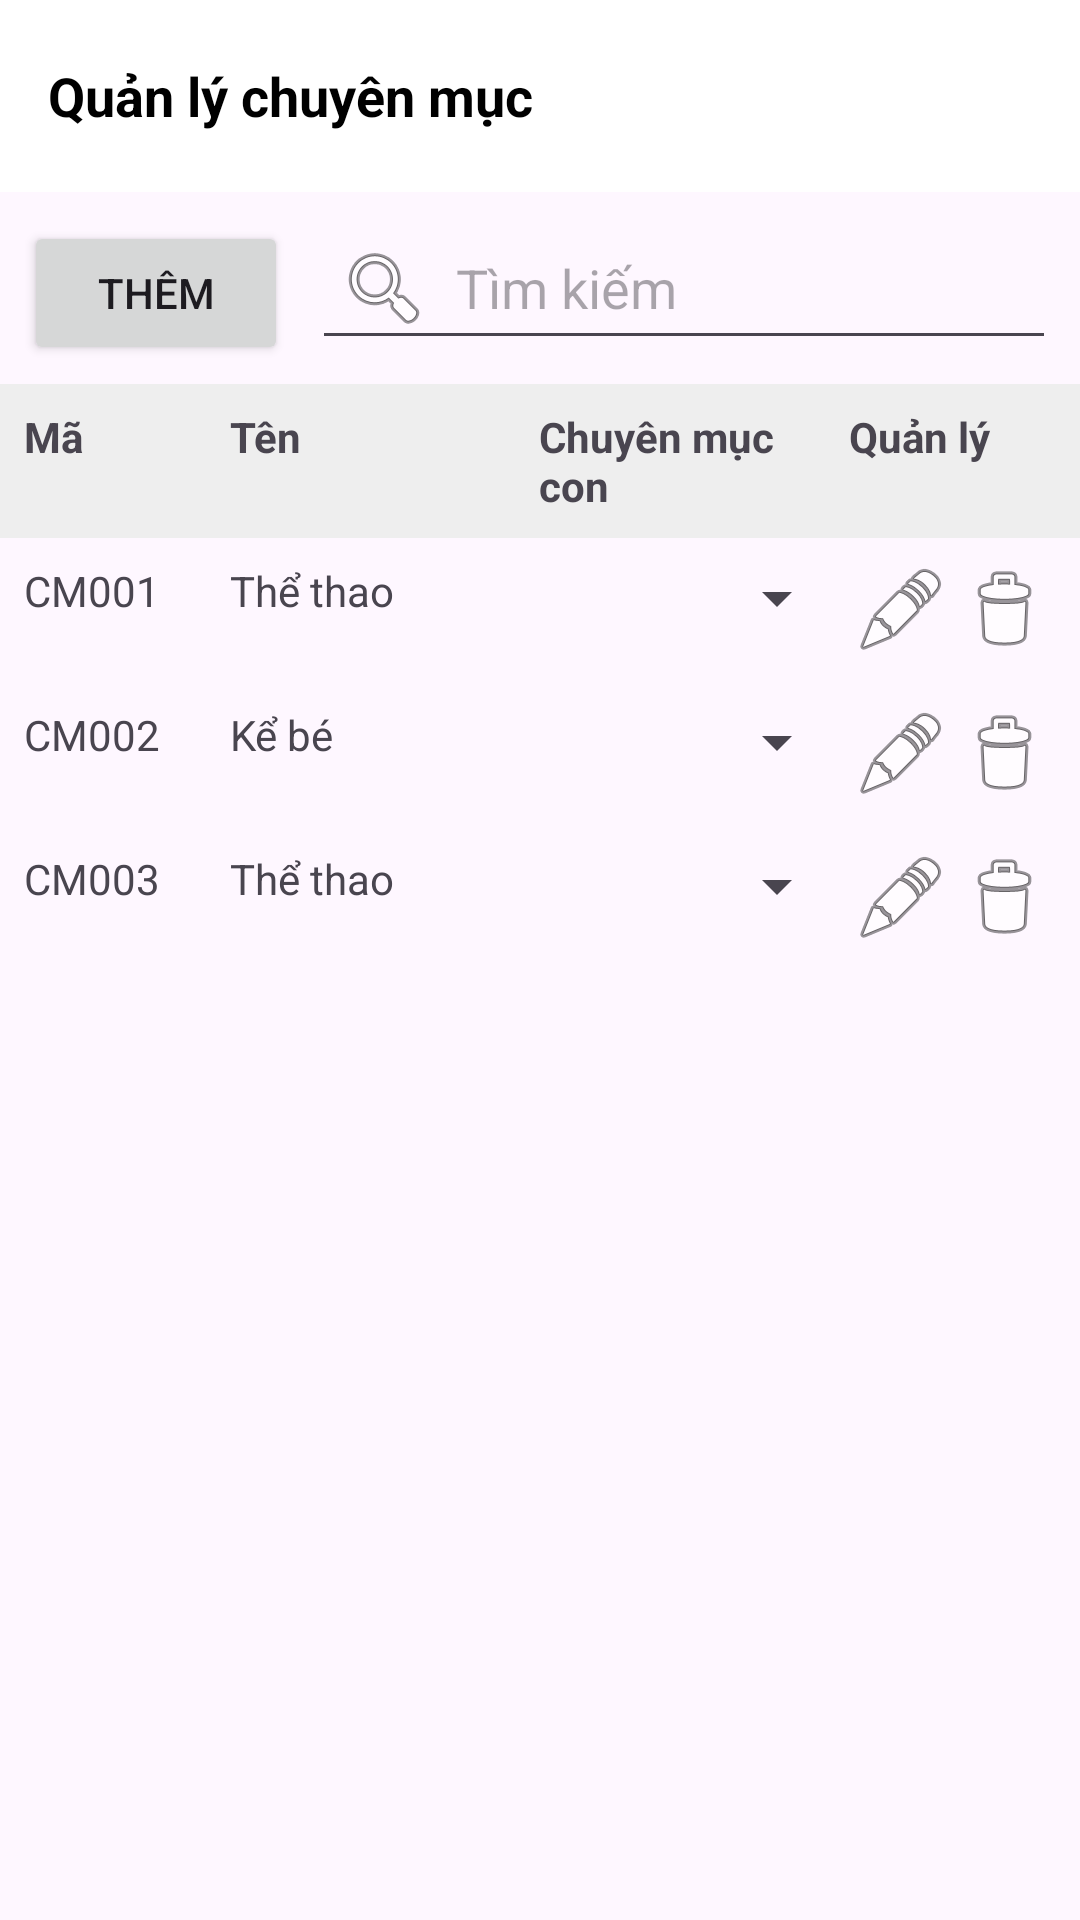

Layout XML and referenced resources for this Android screen:
<!-- AndroidManifest.xml: application theme Theme.Newspaper -->
<!-- res/layout/activity_category_managerment.xml -->
<?xml version="1.0" encoding="utf-8"?>
<LinearLayout xmlns:android="http://schemas.android.com/apk/res/android"
    android:layout_width="match_parent"
    android:layout_height="match_parent"
    android:orientation="vertical">

    <androidx.appcompat.widget.Toolbar
        android:id="@+id/toolbar"
        android:layout_width="match_parent"
        android:layout_height="?attr/actionBarSize"
        android:background="@android:color/white"
        android:elevation="4dp">

        <TextView
            android:layout_width="wrap_content"
            android:layout_height="wrap_content"
            android:text="Quản lý chuyên mục"
            android:textColor="#000000"
            android:textSize="18sp"
            android:textStyle="bold" />
    </androidx.appcompat.widget.Toolbar>

    <LinearLayout
        android:layout_width="match_parent"
        android:layout_height="wrap_content"
        android:orientation="horizontal"
        android:padding="8dp">

        <Button
            android:id="@+id/btn_add"
            android:layout_width="wrap_content"
            android:layout_height="wrap_content"
            android:text="Thêm"
            android:layout_marginEnd="8dp"/>

        <EditText
            android:id="@+id/edit_search"
            android:layout_width="0dp"
            android:layout_height="wrap_content"
            android:layout_weight="1"
            android:drawableStart="@android:drawable/ic_menu_search"
            android:drawablePadding="8dp"
            android:hint="Tìm kiếm"
            android:padding="8dp" />
    </LinearLayout>

    <TableLayout
        android:id="@+id/table_categories"
        android:layout_width="match_parent"
        android:layout_height="wrap_content"
        android:stretchColumns="*">

        <TableRow
            android:background="#EEEEEE"
            android:padding="8dp">

            <TextView
                android:layout_width="0dp"
                android:layout_height="wrap_content"
                android:layout_weight="1"
                android:text="Mã"
                android:textStyle="bold" />

            <TextView
                android:layout_width="0dp"
                android:layout_height="wrap_content"
                android:layout_weight="1.5"
                android:text="Tên"
                android:textStyle="bold" />

            <TextView
                android:layout_width="0dp"
                android:layout_height="wrap_content"
                android:layout_weight="1.5"
                android:text="Chuyên mục con"
                android:textStyle="bold" />

            <TextView
                android:layout_width="0dp"
                android:layout_height="wrap_content"
                android:layout_weight="1"
                android:text="Quản lý"
                android:textStyle="bold" />
        </TableRow>

        
        <TableRow android:padding="8dp">
            <TextView
                android:layout_width="0dp"
                android:layout_height="wrap_content"
                android:layout_weight="1"
                android:text="CM001" />

            <TextView
                android:layout_width="0dp"
                android:layout_height="wrap_content"
                android:layout_weight="1.5"
                android:text="Thể thao" />

            <Spinner
                android:id="@+id/spinner_subcategory_1"
                android:layout_width="0dp"
                android:layout_height="wrap_content"
                android:layout_weight="1.5" />

            <LinearLayout
                android:layout_width="0dp"
                android:layout_height="wrap_content"
                android:layout_weight="1"
                android:orientation="horizontal">

                <ImageButton
                    android:layout_width="0dp"
                    android:layout_height="wrap_content"
                    android:layout_weight="1"
                    android:background="?attr/selectableItemBackgroundBorderless"
                    android:src="@android:drawable/ic_menu_edit" />

                <ImageButton
                    android:layout_width="0dp"
                    android:layout_height="wrap_content"
                    android:layout_weight="1"
                    android:background="?attr/selectableItemBackgroundBorderless"
                    android:src="@android:drawable/ic_menu_delete" />
            </LinearLayout>
        </TableRow>

        
        <TableRow android:padding="8dp">
            <TextView
                android:layout_width="0dp"
                android:layout_height="wrap_content"
                android:layout_weight="1"
                android:text="CM002" />

            <TextView
                android:layout_width="0dp"
                android:layout_height="wrap_content"
                android:layout_weight="1.5"
                android:text="Kể bé" />

            <Spinner
                android:id="@+id/spinner_subcategory_2"
                android:layout_width="0dp"
                android:layout_height="wrap_content"
                android:layout_weight="1.5" />

            <LinearLayout
                android:layout_width="0dp"
                android:layout_height="wrap_content"
                android:layout_weight="1"
                android:orientation="horizontal">

                <ImageButton
                    android:layout_width="0dp"
                    android:layout_height="wrap_content"
                    android:layout_weight="1"
                    android:background="?attr/selectableItemBackgroundBorderless"
                    android:src="@android:drawable/ic_menu_edit" />

                <ImageButton
                    android:layout_width="0dp"
                    android:layout_height="wrap_content"
                    android:layout_weight="1"
                    android:background="?attr/selectableItemBackgroundBorderless"
                    android:src="@android:drawable/ic_menu_delete" />
            </LinearLayout>
        </TableRow>

        
        <TableRow android:padding="8dp">
            <TextView
                android:layout_width="0dp"
                android:layout_height="wrap_content"
                android:layout_weight="1"
                android:text="CM003" />

            <TextView
                android:layout_width="0dp"
                android:layout_height="wrap_content"
                android:layout_weight="1.5"
                android:text="Thể thao" />

            <Spinner
                android:id="@+id/spinner_subcategory_3"
                android:layout_width="0dp"
                android:layout_height="wrap_content"
                android:layout_weight="1.5" />

            <LinearLayout
                android:layout_width="0dp"
                android:layout_height="wrap_content"
                android:layout_weight="1"
                android:orientation="horizontal">

                <ImageButton
                    android:layout_width="0dp"
                    android:layout_height="wrap_content"
                    android:layout_weight="1"
                    android:background="?attr/selectableItemBackgroundBorderless"
                    android:src="@android:drawable/ic_menu_edit" />

                <ImageButton
                    android:layout_width="0dp"
                    android:layout_height="wrap_content"
                    android:layout_weight="1"
                    android:background="?attr/selectableItemBackgroundBorderless"
                    android:src="@android:drawable/ic_menu_delete" />
            </LinearLayout>
        </TableRow>
    </TableLayout>
</LinearLayout>
<!-- resources referenced by this layout -->
<resources>
  <style name="Theme.Newspaper" parent="Base.Theme.Newspaper" />
  <style name="Base.Theme.Newspaper" parent="Theme.Material3.DayNight.NoActionBar">
          
          
      </style>
</resources>
